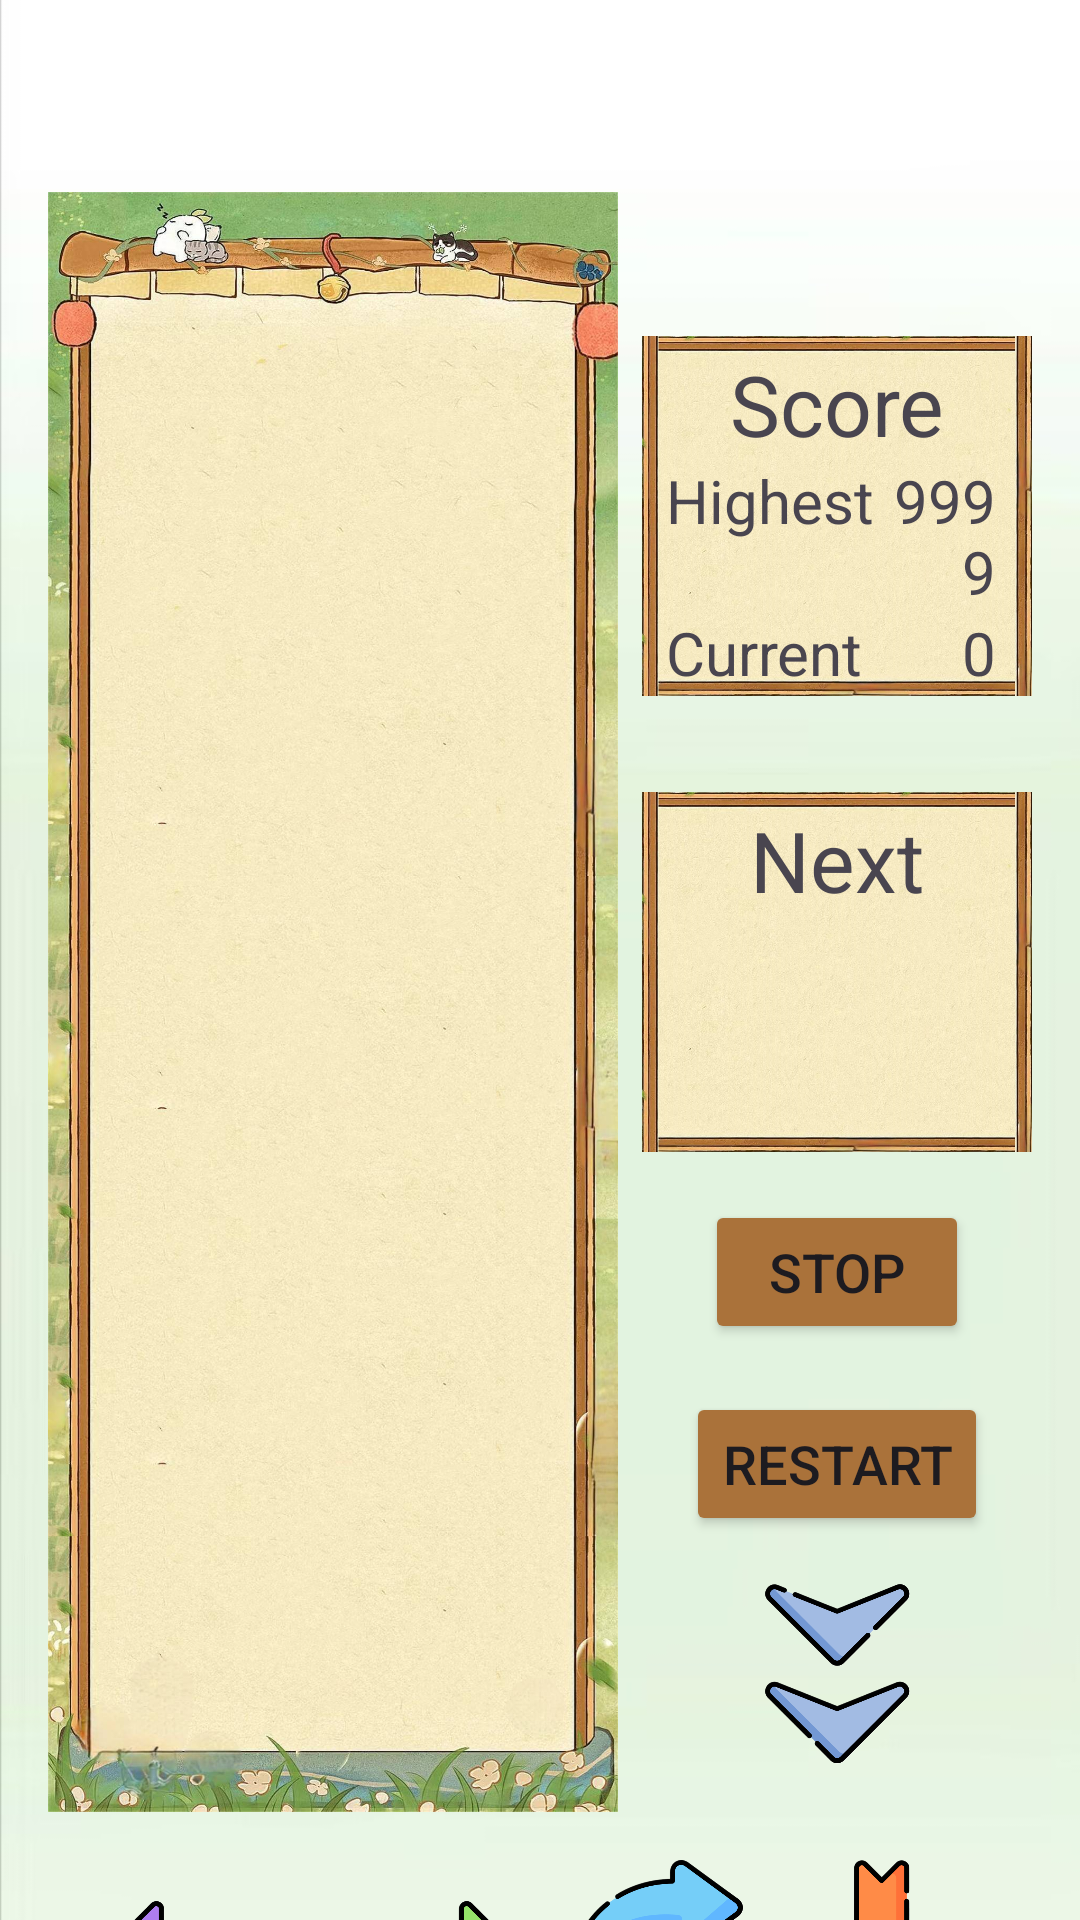

Reconstruct the res/layout file that produces this screen, plus the resources it refers to.
<!-- AndroidManifest.xml: application theme Theme.Tetris -->
<!-- res/layout/activity_game.xml -->
<?xml version="1.0" encoding="utf-8"?>
<LinearLayout xmlns:android="http://schemas.android.com/apk/res/android"
    xmlns:app="http://schemas.android.com/apk/res-auto"
    xmlns:tools="http://schemas.android.com/tools"
    android:layout_width="match_parent"
    android:layout_height="match_parent"
    android:background="@drawable/background1"
    android:orientation="vertical"
    tools:context=".GameActivity">

    <LinearLayout
        android:layout_width="match_parent"
        android:layout_height="wrap_content"
        android:layout_marginTop="48dp"
        android:orientation="horizontal"
        android:padding="16dp">

        <LinearLayout
            android:layout_width="190dp"
            android:layout_height="540dp"
            android:background="@drawable/background2"
            android:gravity="center"
            android:orientation="horizontal">

            <FrameLayout
                android:id="@+id/layoutGame"
                android:layout_width="160dp"
                android:layout_height="480dp"
                android:layout_marginTop="9dp" />
        </LinearLayout>

        <LinearLayout
            android:layout_width="wrap_content"
            android:layout_height="wrap_content"
            android:layout_marginStart="8dp"
            android:gravity="center"
            android:orientation="vertical">

            <LinearLayout
                android:layout_width="wrap_content"
                android:layout_height="120dp"
                android:layout_marginTop="48dp"
                android:background="@drawable/background"
                android:orientation="vertical"
                android:scaleType="centerCrop">

                <TextView
                    android:layout_width="match_parent"
                    android:layout_height="wrap_content"
                    android:layout_marginTop="4dp"
                    android:gravity="center"
                    android:text="@string/score"
                    android:textSize="28sp" />

                <LinearLayout
                    android:layout_width="match_parent"
                    android:layout_height="wrap_content"
                    android:orientation="horizontal">

                    <TextView
                        android:layout_width="wrap_content"
                        android:layout_height="wrap_content"
                        android:layout_marginStart="8dp"
                        android:text="@string/highest"
                        android:textSize="20sp" />

                    <TextView
                        android:id="@+id/high_score"
                        android:layout_width="match_parent"
                        android:layout_height="wrap_content"
                        android:layout_marginEnd="12dp"
                        android:gravity="right"
                        android:text="@string/highest_score"
                        android:textSize="20sp"
                        tools:ignore="RtlHardcoded" />
                </LinearLayout>

                <LinearLayout
                    android:layout_width="match_parent"
                    android:layout_height="wrap_content"
                    android:orientation="horizontal">

                    <TextView
                        android:layout_width="wrap_content"
                        android:layout_height="wrap_content"
                        android:layout_marginStart="8dp"
                        android:text="@string/current"
                        android:textSize="20sp" />

                    <TextView
                        android:id="@+id/current_score"
                        android:layout_width="match_parent"
                        android:layout_height="wrap_content"
                        android:layout_marginEnd="12dp"
                        android:gravity="right"
                        android:text="@string/current_score"
                        android:textSize="20sp"
                        tools:ignore="RtlHardcoded" />
                </LinearLayout>
            </LinearLayout>

            <LinearLayout
                android:layout_width="wrap_content"
                android:layout_height="120dp"
                android:layout_marginTop="32dp"
                android:background="@drawable/background"
                android:orientation="vertical"
                android:scaleType="centerInside"
                tools:ignore="UseCompoundDrawables">

                <TextView
                    android:layout_width="match_parent"
                    android:layout_height="wrap_content"
                    android:layout_marginTop="4dp"
                    android:gravity="center"
                    android:text="@string/next"
                    android:textSize="28sp" />

                <ImageView
                    android:id="@+id/next_image"
                    android:layout_width="80dp"
                    android:layout_height="80dp"
                    android:layout_gravity="center"
                    android:layout_marginTop="12dp"
                    android:contentDescription="@string/nextbox" />
            </LinearLayout>

            <Button
                android:id="@+id/btn_stop"
                android:layout_width="wrap_content"
                android:layout_height="wrap_content"
                android:layout_marginTop="16dp"
                android:backgroundTint="#AA723A"
                android:text="@string/stop"
                android:textSize="18sp" />

            <Button
                android:id="@+id/btn_restart"
                android:layout_width="wrap_content"
                android:layout_height="wrap_content"
                android:layout_marginTop="16dp"
                android:backgroundTint="#AA723A"
                android:text="@string/restart"
                android:textSize="18sp" />

            <ImageView
                android:id="@+id/arrow_quick_down"
                android:layout_width="60dp"
                android:layout_height="60dp"
                android:layout_marginTop="16dp"
                android:background="@android:color/transparent"
                android:contentDescription="@string/arrow_little_down"
                android:scaleType="centerInside"
                android:src="@drawable/arrow_quick_down"/>
        </LinearLayout>
    </LinearLayout>

    <LinearLayout
        android:layout_width="match_parent"
        android:layout_height="wrap_content"
        android:gravity="center_horizontal"
        android:orientation="horizontal">

        <ImageButton
            android:id="@+id/arrow_left"
            android:layout_width="60dp"
            android:layout_height="60dp"
            android:layout_marginStart="8dp"
            android:layout_marginEnd="8dp"
            android:background="@android:color/transparent"
            android:contentDescription="@string/arrow_left"
            android:scaleType="centerInside"
            android:src="@drawable/arrow_left" />

        <ImageButton
            android:id="@+id/arrow_right"
            android:layout_width="60dp"
            android:layout_height="60dp"
            android:layout_marginStart="8dp"
            android:layout_marginEnd="8dp"
            android:background="@android:color/transparent"
            android:contentDescription="@string/arrow_tight"
            android:scaleType="centerInside"
            app:srcCompat="@drawable/arrow_right" />

        <ImageButton
            android:id="@+id/arrow_rotate"
            android:layout_width="60dp"
            android:layout_height="60dp"
            android:layout_marginStart="8dp"
            android:layout_marginEnd="8dp"
            android:background="@android:color/transparent"
            android:contentDescription="@string/arrow_rotate"
            android:scaleType="centerInside"
            app:srcCompat="@drawable/arrow_rotate" />

        <ImageButton
            android:id="@+id/arrow_little_down"
            android:layout_width="60dp"
            android:layout_height="60dp"
            android:layout_marginStart="8dp"
            android:layout_marginEnd="8dp"
            android:background="@android:color/transparent"
            android:contentDescription="@string/arrow_little_down"
            android:scaleType="centerInside"
            app:srcCompat="@drawable/arrow_little_down" />
    </LinearLayout>
</LinearLayout>
<!-- resources referenced by this layout -->
<resources>
  <!-- drawable arrow_left: png bitmap (drawable, 23523 bytes) -->
  <!-- drawable arrow_little_down: png bitmap (drawable, 26496 bytes) -->
  <!-- drawable arrow_quick_down: png bitmap (drawable, 50414 bytes) -->
  <!-- drawable arrow_right: png bitmap (drawable, 23233 bytes) -->
  <!-- drawable arrow_rotate: png bitmap (drawable, 54171 bytes) -->
  <!-- drawable background: jpg bitmap (drawable, 255431 bytes) -->
  <!-- drawable background1: jpg bitmap (drawable, 32091 bytes) -->
  <!-- drawable background2: jpg bitmap (drawable, 354552 bytes) -->
  <string name="arrow_left">arrow left</string>
  <string name="arrow_rotate">arrow rotate</string>
  <string name="arrow_tight">arrow tight</string>
  <string name="current">Current</string>
  <string name="current_score">0</string>
  <string name="highest">Highest</string>
  <string name="highest_score">9999</string>
  <string name="next">Next</string>
  <string name="nextbox">next box</string>
  <string name="restart">Restart</string>
  <string name="score">Score</string>
  <string name="stop">Stop</string>
  <style name="Theme.Tetris" parent="Base.Theme.Tetris" />
  <style name="Base.Theme.Tetris" parent="Theme.Material3.DayNight.NoActionBar">
          
          
      </style>
</resources>
